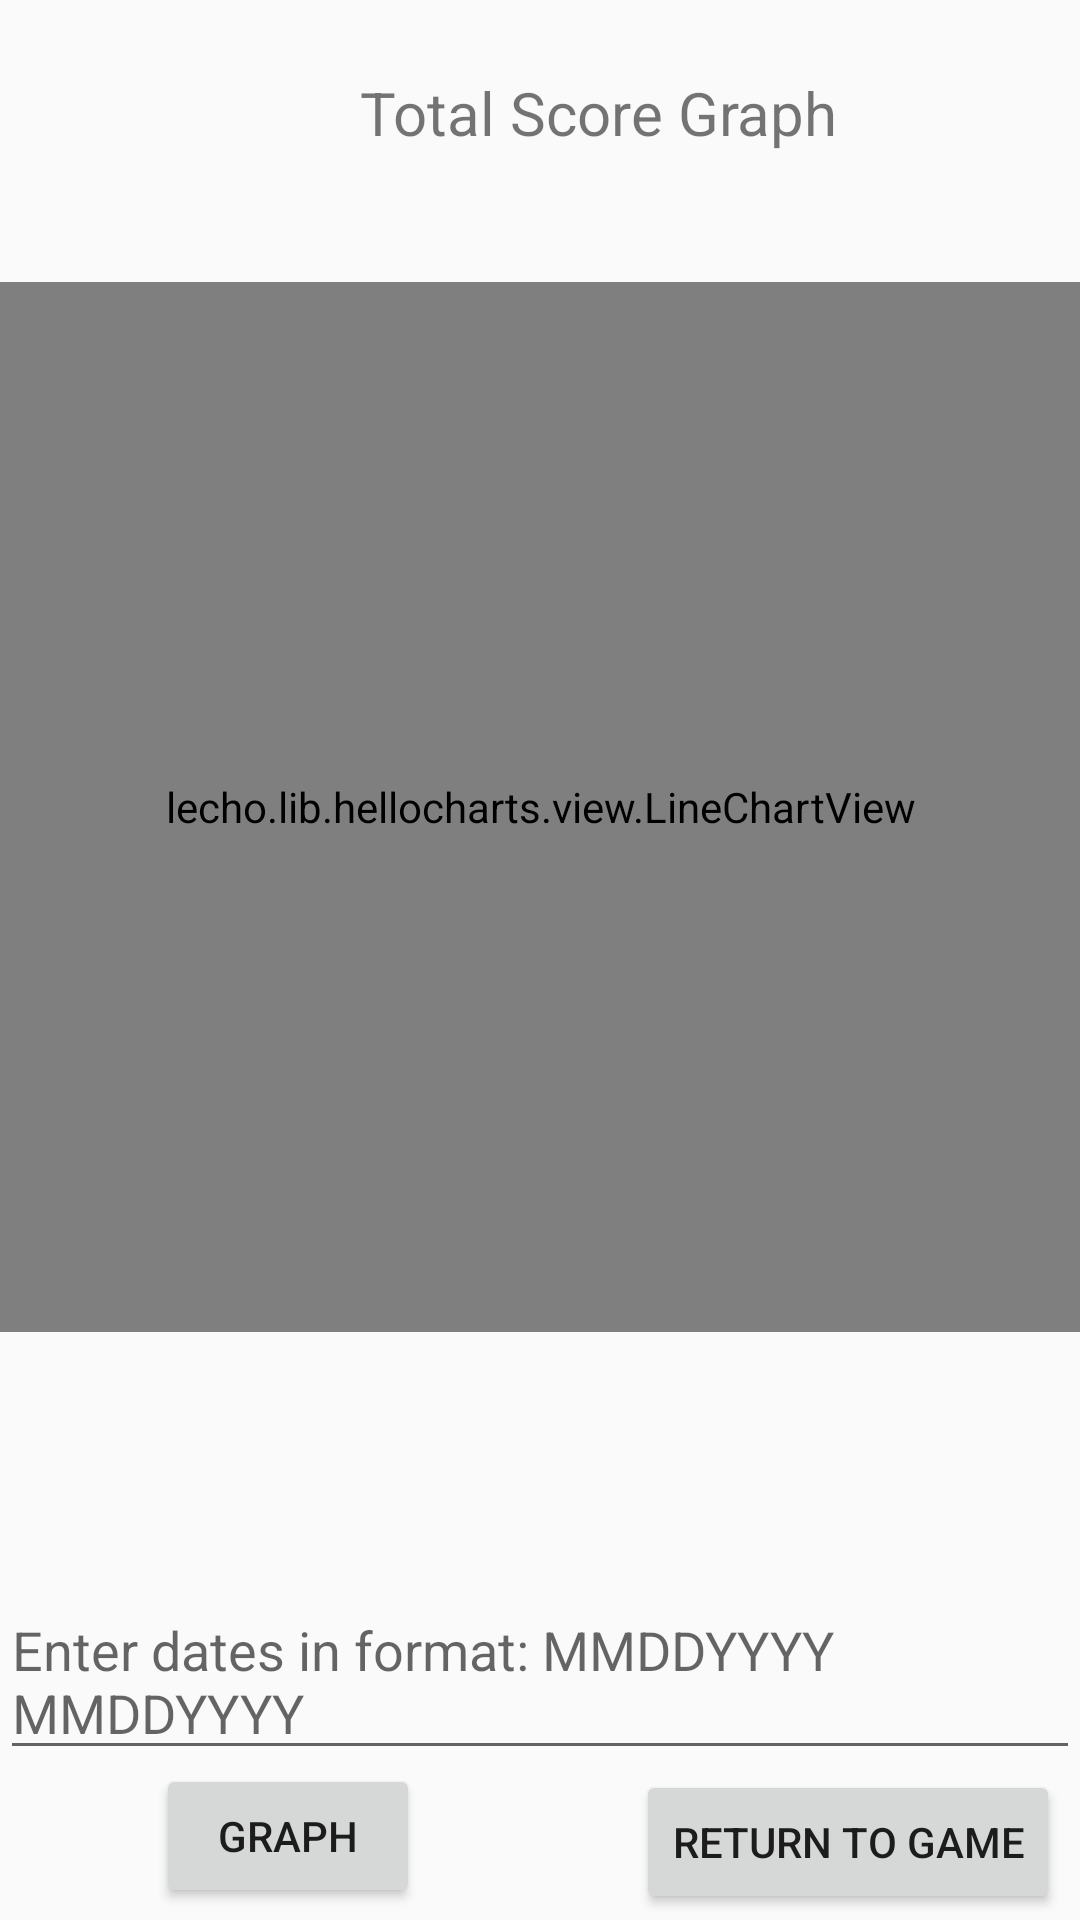

The Android layout XML behind this screen, and the referenced resources:
<!-- AndroidManifest.xml: application theme AppTheme -->
<!-- res/layout/activity_graph.xml -->
<?xml version="1.0" encoding="utf-8"?>
<RelativeLayout xmlns:android="http://schemas.android.com/apk/res/android"
    xmlns:app="http://schemas.android.com/apk/res-auto"
    xmlns:tools="http://schemas.android.com/tools"
    android:layout_width="match_parent"
    android:layout_height="match_parent"
    tools:context=".Graph">

    <lecho.lib.hellocharts.view.LineChartView
        android:id="@+id/graph"
        android:layout_width="360sp"
        android:layout_height="350dp"
        android:layout_alignParentTop="true"
        android:layout_marginTop="94dp" />

    <EditText
        android:id = "@+id/dates"
        android:layout_width="match_parent"
        android:layout_height="wrap_content"
        android:layout_alignParentBottom="true"
        android:layout_marginBottom="50dp"
        android:hint = "Enter dates in format: MMDDYYYY MMDDYYYY"/>

    <Button
        android:id="@+id/graphButton"
        android:layout_width="wrap_content"
        android:layout_height="wrap_content"
        android:layout_alignParentStart="true"
        android:layout_alignParentLeft="true"
        android:layout_alignParentBottom="true"
        android:layout_marginStart="52dp"
        android:layout_marginLeft="52dp"
        android:layout_marginBottom="4dp"
        android:text="Graph" />

    <Button
        android:id="@+id/homeButton"
        android:layout_width="wrap_content"
        android:layout_height="wrap_content"
        android:layout_alignParentStart="true"
        android:layout_alignParentLeft="true"
        android:layout_alignParentBottom="true"
        android:layout_marginStart="212dp"
        android:layout_marginLeft="212dp"
        android:layout_marginBottom="2dp"
        android:text="Return to Game" />

    <TextView
        android:id="@+id/textView2"
        android:layout_width="wrap_content"
        android:layout_height="wrap_content"
        android:layout_alignParentStart="true"
        android:layout_alignParentLeft="true"
        android:layout_alignParentTop="true"
        android:layout_marginStart="120dp"
        android:layout_marginLeft="120dp"
        android:layout_marginTop="24dp"
        android:text="Total Score Graph"
        android:textSize="20sp" />

</RelativeLayout>
<!-- resources referenced by this layout -->
<resources>
  <style name="AppTheme" parent="Theme.AppCompat.Light.NoActionBar">
          
          <item name="colorPrimary">@color/colorPrimary</item>
          <item name="colorPrimaryDark">@color/colorPrimaryDark</item>
          <item name="colorAccent">@color/colorAccent</item>
          <item name="android:windowAnimationStyle">@style/CustomActivityAnimation</item>
      </style>
  <style name="CustomActivityAnimation" parent="@android:style/Animation.Activity">
          <item name="android:activityOpenEnterAnimation">@anim/slide_in_right</item>
          <item name="android:activityOpenExitAnimation">@anim/slide_out_left</item>
          <item name="android:activityCloseEnterAnimation">@anim/slide_in_left</item>
          <item name="android:activityCloseExitAnimation">@anim/slide_out_right</item>
      </style>
  <!-- not gathered from this repository: default colours our renderer supplied (Android Studio template values) -->
  <color name="colorPrimary">#FF6200EE</color>
  <color name="colorPrimaryDark">#FF3700B3</color>
  <color name="colorAccent">#FF03DAC5</color>
</resources>
